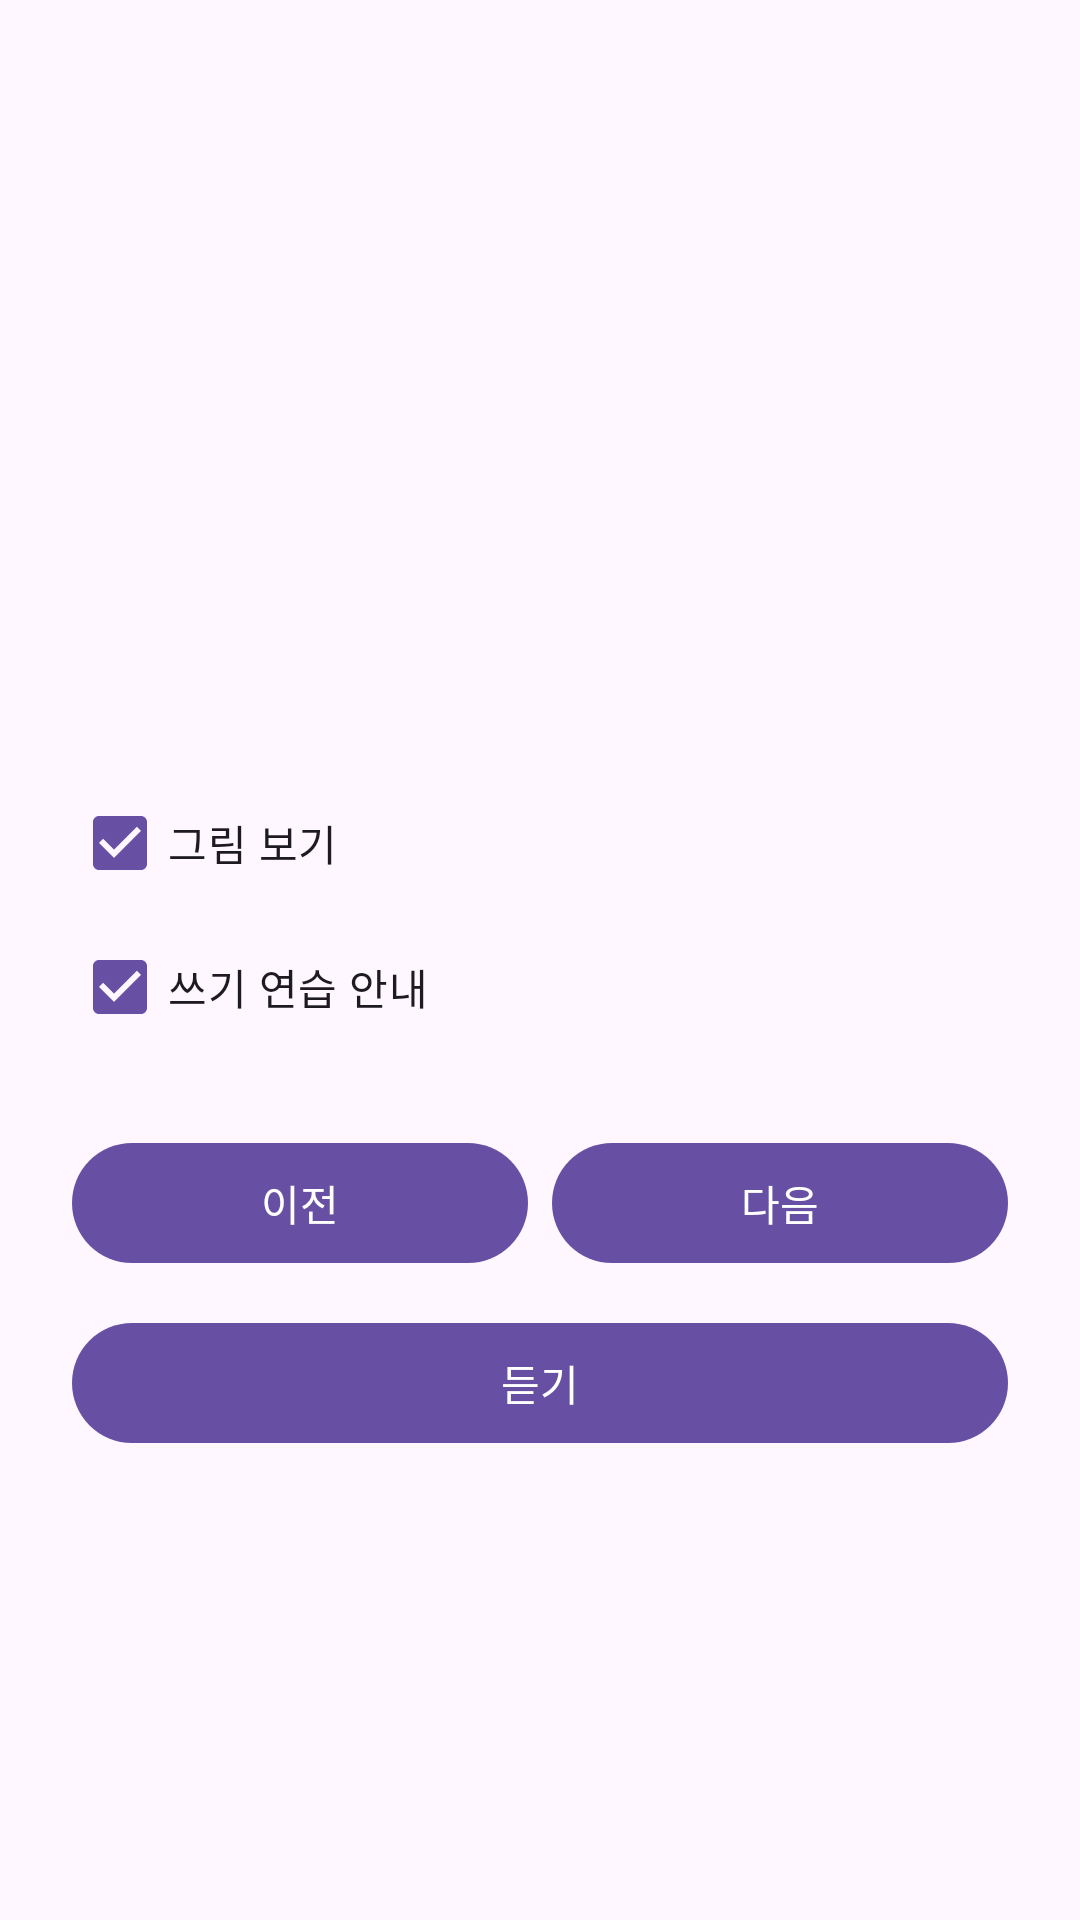

This screen was rendered from an Android layout file. Write that file and the resources it references.
<!-- AndroidManifest.xml: application theme Theme.Eunhyo2 -->
<!-- res/layout/activity_korean_study.xml -->
<?xml version="1.0" encoding="utf-8"?>
<ScrollView xmlns:android="http://schemas.android.com/apk/res/android"
    android:layout_width="match_parent"
    android:layout_height="match_parent">

    <LinearLayout
        android:layout_width="match_parent"
        android:layout_height="wrap_content"
        android:orientation="vertical"
        android:padding="24dp">

        <TextView
            android:id="@+id/textSymbol"
            android:layout_width="match_parent"
            android:layout_height="wrap_content"
            android:gravity="center"
            android:textSize="72sp"
            android:textStyle="bold" />

        <TextView
            android:id="@+id/textWord"
            android:layout_width="match_parent"
            android:layout_height="wrap_content"
            android:gravity="center"
            android:layout_marginTop="12dp"
            android:textSize="32sp" />

        <TextView
            android:id="@+id/textImageStatus"
            android:layout_width="match_parent"
            android:layout_height="wrap_content"
            android:gravity="center"
            android:layout_marginTop="16dp" />

        <TextView
            android:id="@+id/textDrawingStatus"
            android:layout_width="match_parent"
            android:layout_height="wrap_content"
            android:gravity="center"
            android:layout_marginTop="8dp" />

        <CheckBox
            android:id="@+id/checkShowImage"
            android:layout_width="wrap_content"
            android:layout_height="wrap_content"
            android:layout_marginTop="20dp"
            android:checked="true"
            android:text="@string/show_image" />

        <CheckBox
            android:id="@+id/checkDrawingGuide"
            android:layout_width="wrap_content"
            android:layout_height="wrap_content"
            android:checked="true"
            android:text="@string/show_drawing_guide" />

        <LinearLayout
            android:layout_width="match_parent"
            android:layout_height="wrap_content"
            android:orientation="horizontal"
            android:layout_marginTop="24dp">

            <com.google.android.material.button.MaterialButton
                android:id="@+id/buttonPrevious"
                android:layout_width="0dp"
                android:layout_height="wrap_content"
                android:layout_weight="1"
                android:text="@string/previous" />

            <com.google.android.material.button.MaterialButton
                android:id="@+id/buttonNext"
                android:layout_width="0dp"
                android:layout_height="wrap_content"
                android:layout_weight="1"
                android:layout_marginStart="8dp"
                android:text="@string/next" />
        </LinearLayout>

        <com.google.android.material.button.MaterialButton
            android:id="@+id/buttonSpeak"
            android:layout_width="match_parent"
            android:layout_height="wrap_content"
            android:layout_marginTop="12dp"
            android:text="@string/speak" />
    </LinearLayout>
</ScrollView>
<!-- resources referenced by this layout -->
<resources>
  <string name="next">다음</string>
  <string name="previous">이전</string>
  <string name="show_drawing_guide">쓰기 연습 안내</string>
  <string name="show_image">그림 보기</string>
  <string name="speak">듣기</string>
  <style name="Theme.Eunhyo2" parent="Theme.Material3.DayNight.NoActionBar">
          <item name="android:windowLightStatusBar">true</item>
      </style>
</resources>
